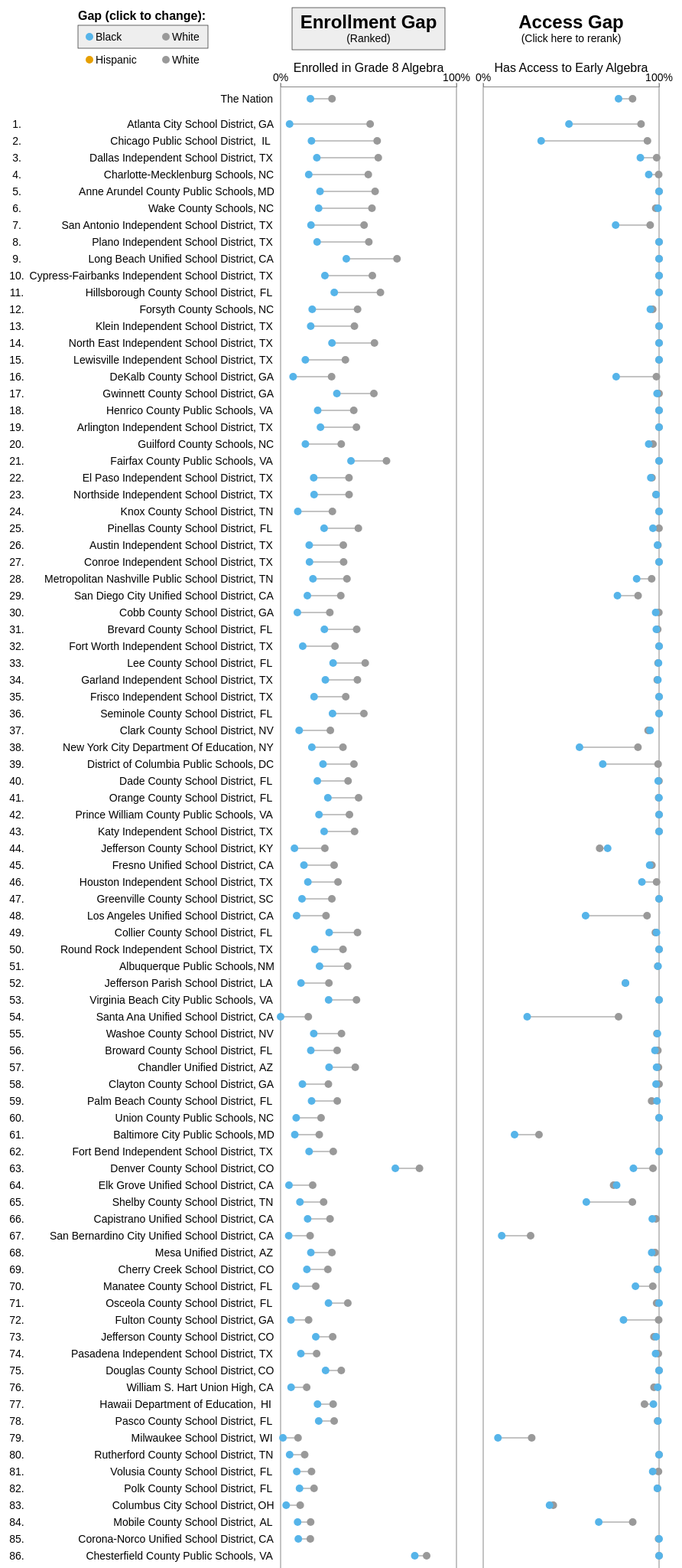
D3 v3 page, settled after 480 driven frames (8 s of simulated time); the page loaded 1 data file(s).


// ── top25.js

//positioning settings
var width = 880+125;
var vertSpace = 22;
var height = 101.5*vertSpace+5;
var pad = { left: 10, right: 0, top: 110, bottom: 10 };
var xName = 20;

var xMajor = 520;
var xResearch = 640;
var xExp = 260;
var xImp = 380;


var rectW = 80;
var rectH = 35;
var yHeader = 20;
var ySubHead = 40;

var panelW = 230;

//define scales
var xScale = d3.scale.linear().domain([0,1]).range([0, panelW]); 

var padGraph1 = 350;
var padGraph2 = 615;

//create container elements
var svg = d3.select(".top25").append("svg")
            .attr("width", width + pad.left + pad.right)
            .attr("height", height + pad.top + pad.bottom);


//create header (background) tiles
var tileW = 200;
var headerTiles = svg.append("g").attr("class", "headerTile").attr("transform", "translate(" + pad.left + ",2)");
var activeTile = headerTiles.append("rect").attr({x: padGraph1+panelW/2-tileW/2, y: 0, height: 55, width: tileW, fill: "#eee", class: "enroll"}).on("click", rankEnroll);
headerTiles.append("rect").attr({x: padGraph2+panelW/2-tileW/2, y: 0, width: tileW, height: 55, fill: "#eee", class: "access"}).on("click", rankAccess);
headerTiles.selectAll("rect").style("cursor", "pointer").attr("stroke", "#333").attr("stroke-width", ".75").attr("opacity",0);
activeTile.style("fill", "#eee");
rankEnroll();

//create header text
var header = svg.append("g").attr("class", "header").attr("transform", "translate(" + pad.left + "," + yHeader + ")");
header.append("text").text("Enrollment Gap").attr("x", padGraph1+panelW/2).on("click", rankEnroll);
header.append("text").text("Access Gap").attr("x", padGraph2+panelW/2).on("click", rankAccess);


//add text about ranking and re-ranking
var enrollRankText = header.append("text").text("(Ranked)").attr("x", padGraph1+panelW/2).attr("y", 22).attr("class", "rerankText").on("click", rankEnroll);
var accessRankText = header.append("text").text("(Click here to rerank)").attr("x", padGraph2+panelW/2).attr("y", 22).attr("class", "rerankText").on("click", rankAccess);

//use pointer cursor to suggest clickability
header.selectAll("text").style("cursor", "pointer");

//event handlers for resorting the rows
function rankEnroll() {

  //update the active tile
  activeTile.style("opacity", "0");
  activeTile = d3.select(".headerTile .enroll");
  activeTile.style("opacity", "1");

  //update the rank text at top
  if (enrollRankText) enrollRankText.text("(Ranked)");
  if (accessRankText) accessRankText.text("(Click here to rerank)");

  //figure out new ranking based on the active minority group
  var newRank;
  if (activeM === "BL") newRank = "WB_diff_rank";
  if (activeM === "HI") newRank = "WH_diff_rank";

  //update the ranks
  d3.selectAll("g.row")
    .transition().duration(1500)
    .attr("transform", function(d) { return "translate(0," + vertSpace*(+d[newRank] + 0.5 + 0.5*(+d.rank!==0)) + ")"; });

  //once this code is run, the lines & dots have stopped transitioning
  transitioning = false;
}
function rankAccess() {

  //update the active tile
  activeTile.style("opacity", 0);
  activeTile = d3.select(".headerTile .access");
  activeTile.style("opacity", 1);

  //update the rank text at top
  if (accessRankText) accessRankText.text("(Ranked)");
  if (enrollRankText) enrollRankText.text("(Click here to rerank)");

  //figure out new ranking based on the active minority group
  var newRank;
  if (activeM === "BL") newRank = "WB_access_rank";
  if (activeM === "HI") newRank = "WH_access_rank";

  //update the ranks
  d3.selectAll("g.row")
    .transition().duration(1500)
    .attr("transform", function(d) { return "translate(0," + vertSpace*(+d[newRank] + 0.5 + 0.5*(+d.rank!==0)) + ")"; });

  //once this code is run, the lines & dots have stopped transitioning
  transitioning = false;
}


//updates the rank based on the active tile selection
function updateRank() {
	if (activeTile.attr("class") === "access") rankAccess();
	if (activeTile.attr("class") === "enroll") rankEnroll();
}


//event handler for changing gap
var activeM = "BL";
var transitioning = false;
function WB_gap() {
	activeM = "BL";
	transitioning = true;
	d3.select(".legend rect.WB").attr("opacity", 1);
	d3.select(".legend rect.WH").attr("opacity", 0);

	//change the dot text (a mess I know - might clean up later)
	g.selectAll(".highlightText.mGrp.enroll").transition().duration(800)
		.attr("x", function(d) { return padGraph1 + textPlace(d.WH08_alg_p, d.BL08_alg_p)[1]; })
		.text(function(d) { return Math.round(d.BL08_alg_p*100) });
	g.selectAll(".highlightText.White.enroll").transition().duration(800)
		.attr("x", function(d) { return padGraph1 + textPlace(d.WH08_alg_p, d.BL08_alg_p)[0]; })
		.text(function(d) { return Math.round(d.WH08_alg_p*100) });
	g.selectAll(".highlightText.mGrp.access").transition().duration(800)
		.attr("x", function(d) { return padGraph2 + textPlace(d.WH08_access_p, d.BL08_access_p)[1]; })
		.text(function(d) { return Math.round(d.BL08_access_p*100) });
	g.selectAll(".highlightText.White.access").transition().duration(800)
		.attr("x", function(d) { return padGraph2 + textPlace(d.WH08_access_p, d.BL08_access_p)[0]; })
		.text(function(d) { return Math.round(d.WH08_access_p*100) });

	//change the dots
	g.selectAll("circle.mGrp.enroll").transition().duration(800)
		.attr("cx", function(d) { return padGraph1 + xScale(d.BL08_alg_p); })
		.style("fill", BL_color);
	g.selectAll("circle.mGrp.access").transition().duration(800)
		.attr("cx", function(d) { return padGraph2 + xScale(d.BL08_access_p); })
		.style("fill", BL_color);

	//change the lines
	g.selectAll(".row line.enroll").transition().duration(800)
		.attr("x1", function(d) { return padGraph1 + xScale(d.BL08_alg_p); })
	g.selectAll(".row line.access").transition().duration(800)
		.attr("x1", function(d) { return padGraph2 + xScale(d.BL08_access_p); })
		.each("end", updateRank)
}
function WH_gap() {
	activeM = "HI";
	transitioning = true;
	d3.select(".legend rect.WB").attr("opacity", 0);
	d3.select(".legend rect.WH").attr("opacity", 1);

	//change the dot text (a mess I know - might clean up later)
	g.selectAll(".highlightText.mGrp.enroll").transition().duration(800)
		.attr("x", function(d) { return padGraph1 + textPlace(d.WH08_alg_p, d.HI08_alg_p)[1]; })
		.text(function(d) { return Math.round(d.HI08_alg_p*100) });
	g.selectAll(".highlightText.White.enroll").transition().duration(800)
		.attr("x", function(d) { return padGraph1 + textPlace(d.WH08_alg_p, d.HI08_alg_p)[0]; })
		.text(function(d) { return Math.round(d.WH08_alg_p*100) });
	g.selectAll(".highlightText.mGrp.access").transition().duration(800)
		.attr("x", function(d) { return padGraph2 + textPlace(d.WH08_access_p, d.HI08_access_p)[1]; })
		.text(function(d) { return Math.round(d.HI08_access_p*100) });
	g.selectAll(".highlightText.White.access").transition().duration(800)
		.attr("x", function(d) { return padGraph2 + textPlace(d.WH08_access_p, d.HI08_access_p)[0]; })
		.text(function(d) { return Math.round(d.WH08_access_p*100) });

	//change the dots
	g.selectAll("circle.mGrp.enroll").transition().duration(800)
		.attr("cx", function(d) { return padGraph1 + xScale(d.HI08_alg_p); })
		.style("fill", HI_color);
	g.selectAll("circle.mGrp.access").transition().duration(800)
		.attr("cx", function(d) { return padGraph2 + xScale(d.HI08_access_p); })
		.style("fill", HI_color);

	//change the lines
	g.selectAll(".row line.enroll").transition().duration(800)
		.attr("x1", function(d) { return padGraph1 + xScale(d.HI08_alg_p); })
	g.selectAll(".row line.access").transition().duration(800)
		.attr("x1", function(d) { return padGraph2 + xScale(d.HI08_access_p); })
		.each("end", updateRank)
}


//helper function that takes a pair of values and determines the pixel values 
//for where they should be placed. If two values are too close (e.g., less than
//8 pp apart), then the text for val1 is displayed to the side of the dots rather than on
//top of each other
var smallGap = .065;
function textPlace(val1, val2) {

	//get initial positions
	var smallGapOffset = 17;
	var pos1 = xScale(val1);
	var pos2 = xScale(val2);

	//simply return those positions if a large gap
	if (Math.abs(val2 - val1) >= smallGap) return [pos1, pos2];

	//if val1 rounds to 100, add to the smallGapOffset to account for the extra character
	if (Math.round(val1*100) === 100) smallGapOffset = 22

	//otherwise offset based on the smaller vs. larger value
	if (val2 > val1) return [Math.max(-10,pos1 - smallGapOffset), pos2];
	return [pos1 + smallGapOffset, pos2];

}


//event handler for highlighting a district
function highlightDistrict() {

	//change the rectangle opacity and circle radius
	var grp = d3.select(this.parentNode);
	grp.select("rect").attr("fill-opacity", 0.1);
	if (!transitioning) grp.selectAll("circle").transition().duration(150).attr("r", 10);
	if (!transitioning) grp.selectAll("line").transition().duration(150).style("stroke-width", 2);

	//make data point text visible
	grp.selectAll("text.highlightText").style("opacity", 1);

	//add text about the size of the groups
	var d = grp.datum();
	//console.log(d.BL08)
	if (activeM === "BL") var mText = d3.format(",")(d.BL08) + " Black students";
	if (activeM === "HI") var mText = d3.format(",")(d.HI08) + " Hisp. students";
	var wText = d3.format(",")(d.WH08) + " White students"
	mSize.attr("transform", grp.attr("transform")).text(mText);
	wSize.attr("transform", grp.attr("transform")).text(wText);
}
function unhighlightDistrict() {
	var grp = d3.select(this.parentNode);
	mSize.text("");
	wSize.text("");
	if (activeDistrict) if (grp.data()[0].id === activeDistrict.data()[0].id) return; 
	grp.select("rect").attr("fill-opacity", 0);
	if (!transitioning) grp.selectAll("circle").transition().duration(150).attr("r", 5);
	if (!transitioning) grp.selectAll("line").transition().duration(150).style("stroke-width", 1);
	grp.selectAll("text.highlightText").style("opacity", 0);
}

//helper function if someone clicks on a district rather than just hovers over it
var activeDistrict = null;
function clickDistrict() {

	//get the parent SVG group
	var grp = d3.select(this.parentNode)

	//if a second click on the same district, reset
	if (activeDistrict) if (grp.data()[0].id === activeDistrict.data()[0].id) {
		activeDistrict = null; 
		return;
	}

	//otherwise update the active district
	var oldDistrict = activeDistrict;
	activeDistrict = grp;

	//if a different district had been previously clicked, unhighlight it
	if (oldDistrict) if (grp.data()[0].id !== oldDistrict.data()[0].id) {
		oldDistrict.select("text").each(unhighlightDistrict);
	}	
}

//create header line and content SVG group
//svg.append("line").attr({ x1: 0, x2: width, y1: 2, y2: 2}).style({"stroke-width": 2, stroke: "#222"});
//svg.append("line").attr({ x1: 0, x2: width, y1: pad.top-5, y2: pad.top-5}).style({"stroke-width": 2, stroke: "#222"});
var g = svg.append("g").attr("transform", "translate(" + pad.left + ", " + pad.top + ")");


//add axis border lines
g.append("line").attr({ x1: padGraph1, x2: padGraph1, y1: -10, y2: height}).attr("class", "axisBorder");
g.append("line").attr({ x1: padGraph1+panelW, x2: padGraph1+panelW, y1: -10, y2: height}).attr("class", "axisBorder");
g.append("line").attr({ x1: padGraph2, x2: padGraph2, y1: -10, y2: height}).attr("class", "axisBorder");
g.append("line").attr({ x1: padGraph2+panelW, x2: padGraph2+panelW, y1: -10, y2: height}).attr("class", "axisBorder");


//Create the axis
var xAxis = d3.svg.axis()
			  .scale(xScale)
			  .tickValues([0,1])
			  .outerTickSize(4)
			  .innerTickSize(4)
			  .tickPadding(8)
			  .orient("top")
			  .tickFormat(d3.format("%"));

//add the x axis to the SVG
g.append("g").attr("transform", "translate(" + padGraph1 + ",-5)")
             .attr("class", "axis")
             .call(xAxis);
g.append("g").attr("transform", "translate(" + padGraph2 + ",-5)")
             .attr("class", "axis")
             .call(xAxis);


//add axis titles
g.append("text").attr("x", padGraph1 + panelW/2).attr("y", -30).text("Enrolled in Grade 8 Algebra")
g.append("text").attr("x", padGraph2 + panelW/2).attr("y", -30).text("Has Access to Early Algebra")

//add a legend
var xLegendGap = 100
var BL_color = "#56B4E9";
var WH_color = "#999999";
var HI_color = "#E69F00";
var legend = g.append("g").attr("class", "legend").attr("transform", "translate(100,-70)");
legend.append("rect").attr({x: -15, y: -15, width: xLegendGap+70, height: 30, fill: "#eee", opacity:1}).attr("stroke", "#333").attr("stroke-width", ".75").attr("class", "WB").on("click", WB_gap);
legend.append("circle").attr("cx", 0).attr("cy", 0).attr("r", 5).style("fill", "#56B4E9").on("click", WB_gap);
legend.append("circle").attr("cx", xLegendGap).attr("cy", 0).attr("r", 5).style("fill", "#999999").on("click", WB_gap);
legend.append("text").text("Black").attr("x", 8).on("click", WB_gap);
legend.append("text").text("White").attr("x", xLegendGap+8).on("click", WB_gap);

var yLegendGap = 30;
legend.append("rect").attr({x: -15, y: -15+yLegendGap, width: xLegendGap+70, height: 30, fill: "#eee",opacity:0}).attr("stroke", "#333").attr("stroke-width", ".75").attr("class", "WH").on("click", WH_gap);
legend.append("circle").attr("cx", 0).attr("cy", yLegendGap).attr("r", 5).style("fill", "#E69F00").on("click", WH_gap);
legend.append("circle").attr("cx", xLegendGap).attr("cy", yLegendGap).attr("r", 5).style("fill", "#999999").on("click", WH_gap);
legend.append("text").text("Hispanic").attr("x", 8).attr("y", yLegendGap).on("click", WH_gap);
legend.append("text").text("White").attr("x", xLegendGap+8).attr("y", yLegendGap).on("click", WH_gap);

//add a mouse cursor for legend elements
legend.selectAll("text").style("cursor", "pointer");
legend.selectAll("circle").style("cursor", "pointer");
legend.selectAll("rect").style("cursor", "pointer");

//add legend title
legend.append("text").text("Gap (click to change):").attr("x", -15).attr("y", -28).attr("class", "title");


//add text indicating numbers of students
var mSize = g.append("text").attr("x", padGraph2 + panelW + 35).attr("y", vertSpace*(-.3)).style("font-size", 11).style("text-anchor", "start");
var wSize = g.append("text").attr("x", padGraph2 + panelW + 35).attr("y", vertSpace*(0.3)).style("font-size", 11).style("text-anchor", "start");


//load data...
d3.csv("table_top100.csv", function(data) {

  ///////////////////////////////
  //  FIXED POSITION ELEMENTS  //
  ///////////////////////////////

  //add lines in between
  /*g.selectAll("line.sep").data(data).enter().append("line")
    .attr({ x1: -pad.left, x2: width-pad.left, class: "sep"})
    .attr("y1", function(d) { return vertSpace*d.rank; })
    .attr("y2", function(d) { return vertSpace*d.rank; })
    .style({"stroke-width": 0.5, stroke: "#888"});*/

  //add line separating the nation
  /*g.append("line")
   .attr("x1", padGraph1)
   .attr("x2", padGraph1 + panelW)
   .attr("y1", vertSpace)
   .attr("y2", vertSpace)
   .style({"stroke-width": 1, stroke: "#888"});
  
  g.append("line")
   .attr("x1", padGraph2)
   .attr("x2", padGraph2 + panelW)
   .attr("y1", vertSpace)
   .attr("y2", vertSpace)
   .style({"stroke-width": 1, stroke: "#888"});*/

  //ranking text
  g.selectAll("text.rank").data(data).enter().append("text")
    .attr("class", "rank")
    .text(function(d) { if (d.rank!=="0") return d.rank + "."; })
    .attr("y", function(d) { return vertSpace*(+d.rank + 0.5 + 0.5*(+d.rank!==0)); })
    .attr("x", 5)
    .style("font-size",14);

  /////////////////////////////////
  //  DYNAMIC POSITION ELEMENTS  //
  /////////////////////////////////

  //add grouping elements
  var rows = g.selectAll(".rows")
              .data(data).enter()
              .append("g")
              .attr("class", "row")
              .attr("transform", function(d) { 
                return "translate(0," + vertSpace*(+d.rank + 0.5 + 0.5*(+d.rank!==0)) + ")"; 
              });

  //for each district...
  rows.each(function(d) {

    //get a D3 selection of the g SVG element
    var row = d3.select(this);

    //add hover rectangle
    row.append("rect")
       .attr({
       	x: -pad.left, y: -vertSpace/2, 
       	width: pad.left + padGraph2+panelW, 
       	height: vertSpace, 
       	fill: "black", "fill-opacity": 0
       })

    //district name (separately position statename and the first row)
    if (+d.rank === 0) row.append("text").attr("class", "name").text(d.name).attr("x", padGraph1-10);
    if (+d.rank !== 0) {
   		row.append("text").attr("class", "name")
      		.text(d.name.slice(0,-2))
      		.attr("x", padGraph1-32);
    	row.append("text").attr("class", "name")
      		.text(d.name.slice(-2))
      		.attr("x", padGraph1-19)
      		.style("text-anchor", "middle");
    }

    /*row.append("text").attr("class", "name")
      .text(function(d) { return (d.rank == 0) ? "" : d.name.slice(0,-2); })
      .attr("x", padGraph1-12);*/


    //line - graph 1
    row.append("line")
      .attr("x1", function(d) { return padGraph1 + xScale(d.BL08_alg_p); })
      .attr("x2", function(d) { return padGraph1 + xScale(d.WH08_alg_p); })
      .attr("y1", 0)
      .attr("y2", 0)
      .attr("class","enroll")
      .style({"stroke-width": 1, stroke: "#888"});

    //circle 1 - graph 1
    row.append("circle")
      .attr("cx", function(d) { return padGraph1 + xScale(d.WH08_alg_p); })
      .attr("cy", 0)
      .attr("r", 5)
      .style("fill", "#999999");

    //circle 2 - graph 1
    row.append("circle")
      .attr("cx", function(d) { return padGraph1 + xScale(d.BL08_alg_p); })
      .attr("cy", 0)
      .attr("r", 5)
      .attr("class","mGrp enroll")
      .style("fill", "#56B4E9");


    //get text positions - graph 1
    var textGraph1 = textPlace(d.WH08_alg_p, d.BL08_alg_p);

    //text 1 - graph 1 (invisible for now)
    row.append("text").attr("class", "White enroll highlightText")
		.attr("x", function(d) { return textGraph1[0] + padGraph1; })
		.text(function(d) { return Math.round(d.WH08_alg_p*100) })
		.style("opacity", 0);

    //text 2 - graph 1 (invisible for now)
    row.append("text").attr("class", "mGrp enroll highlightText")
		.attr("x", function(d) { return textGraph1[1] + padGraph1; })
		.text(function(d) { return Math.round(d.BL08_alg_p*100) })
		.style("opacity", 0);

    //line - graph 2
    row.append("line")
      .attr("x1", function(d) { return padGraph2 + xScale(d.BL08_access_p); })
      .attr("x2", function(d) { return padGraph2 + xScale(d.WH08_access_p); })
      .attr("y1", 0)
      .attr("y2", 0)
      .attr("class","access")
      .style({"stroke-width": 1, stroke: "#888"});

    //circle 1 - graph 2
    row.append("circle")
      .attr("cx", function(d) { return padGraph2 + xScale(d.WH08_access_p); })
      .attr("cy", 0)
      .attr("r", 5)
      .style("fill", "#999999");

    //circle 2 - graph 2
    row.append("circle")
      .attr("cx", function(d) { return padGraph2 + xScale(d.BL08_access_p); })
      .attr("cy", 0)
      .attr("r", 5)
      .attr("class","mGrp access")
      .style("fill", "#56B4E9");

    //get text positions - graph 2
    var textGraph2 = textPlace(d.WH08_access_p, d.BL08_access_p);

    //text 1 - graph 2 (invisible for now)
    row.append("text").attr("class", "White access highlightText")
		.attr("x", function(d) { return textGraph2[0] + padGraph2; })
		.text(function(d) { return Math.round(d.WH08_access_p*100) })
		.style("opacity", 0);

    //text 2 - graph 2 (invisible for now)
    row.append("text").attr("class", "mGrp access highlightText")
		.attr("x", function(d) { return textGraph2[1] + padGraph2; })
		.text(function(d) { return Math.round(d.BL08_access_p*100) })
		.style("opacity", 0);

    //add event handlers to all child elements for highlighting rows
    row.selectAll("*")
    	.on("mouseover", highlightDistrict)
    	.on("mouseout", unhighlightDistrict)
    	.on("click", clickDistrict);

  });

});


### data: table_top100.csv
id, name, HI08, BL08, WH08, HI08_alg_p, HI08_access_p, BL08_alg_p, BL08_access_p, WH08_alg_p, WH08_access_p, WB_diff, WH_diff, WB_access, WH_access, WB_diff_rank, WB_access_rank, WH_diff_rank, WH_access_rank, rank
0, The Nation, 850050, 501148, 1690877, 0.1811, 0.7773, 0.1697, 0.7696, 0.2923, 0.8492, 0.1226, 0.1113, 0.07969, 0.07198, 0, 0, 0, 0, 0
1300120, Atlanta City School District, GA, 238, 2783, 381, 0.06303, 0.7689, 0.05102, 0.4876, 0.5092, 0.8976, 0.4582, 0.4462, 0.41, 0.1287, 1, 3, 1, 11, 1
1709930, Chicago Public School District, IL, 12560, 9941, 2329, 0.2466, 0.6872, 0.1756, 0.3295, 0.5492, 0.9339, 0.3735, 0.3026, 0.6043, 0.2467, 2, 1, 3, 5, 2
4816230, Dallas Independent School District, TX, 7865, 2606, 441, 0.239, 0.9639, 0.2061, 0.8937, 0.5556, 0.9864, 0.3495, 0.3165, 0.09269, 0.0225, 3, 19, 2, 30, 3
3702970, Charlotte-Mecklenburg Schools, NC, 2354, 4581, 3599, 0.2014, 0.9877, 0.16, 0.9413, 0.4987, 0.9978, 0.3387, 0.2974, 0.0565, 0.0101, 4, 22, 4, 37, 4
2400060, Anne Arundel County Public Schools, MD, 589, 1164, 3075, 0.292, 1, 0.2242, 1, 0.5376, 1, 0.3133, 0.2455, 0, 0, 5, 47, 9, 49, 5
3704720, Wake County Schools, NC, 2002, 2949, 6345, 0.2313, 0.9945, 0.2163, 0.9942, 0.5195, 0.9811, 0.3031, 0.2882, -0.01315, -0.01342, 6, 92, 5, 93, 6
4838730, San Antonio Independent School District,…, 3307, 243, 99, 0.2591, 0.961, 0.1728, 0.7531, 0.4747, 0.9495, 0.3019, 0.2156, 0.1964, -0.0115, 7, 10, 14, 92, 7
4835100, Plano Independent School District, TX, 903, 520, 1750, 0.2248, 1, 0.2077, 1, 0.5017, 1, 0.294, 0.2769, 0, 0, 8, 48, 6, 47, 8
622500, Long Beach Unified School District, CA, 3105, 859, 840, 0.4225, 1, 0.3737, 1, 0.6619, 1, 0.2882, 0.2394, 0, 0, 9, 49, 11, 51, 9
4816110, Cypress-Fairbanks Independent School Dis…, 3826, 1556, 2378, 0.2773, 1, 0.2519, 1, 0.5219, 1, 0.2699, 0.2446, 0, 0, 10, 50, 10, 50, 10
1200870, Hillsborough County School District, FL, 5454, 3224, 5388, 0.364, 1, 0.3052, 1, 0.5677, 1, 0.2625, 0.2038, 0, 0, 11, 51, 17, 53, 11
3701500, Forsyth County Schools, NC, 1018, 1235, 1720, 0.1807, 0.9656, 0.1798, 0.9506, 0.4378, 0.964, 0.258, 0.257, 0.01335, -0.001665, 12, 35, 8, 80, 12
4825740, Klein Independent School District, TX, 1461, 543, 1346, 0.2444, 1, 0.1713, 1, 0.4198, 1, 0.2485, 0.1754, 0, 0, 13, 52, 25, 56, 13
4832940, North East Independent School District, …, 3079, 397, 1486, 0.3391, 1, 0.2922, 1, 0.5336, 1, 0.2415, 0.1946, 0, 0, 14, 53, 20, 54, 14
4827300, Lewisville Independent School District, …, 1129, 419, 2082, 0.1887, 1, 0.1408, 1, 0.3684, 1, 0.2276, 0.1797, 0, 0, 15, 54, 23, 55, 15
1301740, DeKalb County School District, GA, 1139, 4586, 731, 0.0676, 0.8894, 0.07109, 0.756, 0.29, 0.985, 0.2189, 0.2224, 0.229, 0.09558, 16, 8, 13, 17, 16
1302550, Gwinnett County School District, GA, 3889, 4519, 3635, 0.3654, 0.9964, 0.32, 0.9887, 0.5304, 1, 0.2104, 0.165, 0.01129, 0.0036, 17, 37, 29, 40, 17
5101890, Henrico County Public Schools, VA, 266, 1479, 1613, 0.2406, 1, 0.211, 1, 0.416, 1, 0.205, 0.1754, 0, 0, 18, 55, 26, 57, 18
4808700, Arlington Independent School District, T…, 1950, 1173, 1039, 0.2933, 1, 0.2268, 1, 0.4312, 1, 0.2044, 0.1379, 0, 0, 19, 56, 42, 60, 19
3701920, Guilford County Schools, NC, 717, 2262, 2053, 0.198, 0.9289, 0.141, 0.9412, 0.3449, 0.9654, 0.2038, 0.1468, 0.02421, 0.03655, 20, 27, 36, 25, 20
5101260, Fairfax County Public Schools, VA, 3078, 1424, 5529, 0.3272, 1, 0.4003, 1, 0.6021, 1, 0.2018, 0.2749, 0, 0, 21, 57, 7, 48, 21
4818300, El Paso Independent School District, TX, 3752, 170, 396, 0.2052, 0.9419, 0.1882, 0.9529, 0.3889, 0.9596, 0.2007, 0.1837, 0.006655, 0.0177, 22, 42, 22, 32, 22
4833120, Northside Independent School District, T…, 5588, 546, 1441, 0.2128, 0.9837, 0.1905, 0.9835, 0.3893, 0.9827, 0.1988, 0.1765, -0.0008655, -0.001064, 23, 78, 24, 79, 23
4702220, Knox County School District, TN, 309, 593, 3279, 0.1327, 1, 0.09781, 1, 0.2946, 1, 0.1968, 0.1619, 0, 0, 24, 58, 30, 58, 24
1201560, Pinellas County School District, FL, 1113, 1176, 4126, 0.3576, 1, 0.2474, 0.9651, 0.4421, 0.9998, 0.1946, 0.08448, 0.03462, -0.0002424, 25, 25, 75, 77, 25
4808940, Austin Independent School District, TX, 3472, 461, 1503, 0.2172, 0.9703, 0.1627, 0.9913, 0.3566, 0.9933, 0.1939, 0.1395, 0.002023, 0.02301, 26, 45, 40, 29, 26
4815000, Conroe Independent School District, TX, 1612, 292, 2283, 0.2091, 1, 0.1644, 1, 0.3583, 1, 0.1939, 0.1492, 0, 0, 27, 59, 34, 59, 27
4703180, Metropolitan Nashville Public School Dis…, 1116, 2387, 1614, 0.2446, 0.853, 0.1839, 0.8726, 0.3773, 0.9579, 0.1934, 0.1327, 0.08523, 0.1048, 28, 20, 49, 12, 28
634320, San Diego City Unified School District, …, 4516, 828, 1986, 0.1089, 0.7259, 0.1522, 0.7633, 0.3424, 0.8807, 0.1902, 0.2335, 0.1174, 0.1548, 29, 15, 12, 9, 29
1301290, Cobb County School District, GA, 1699, 2766, 3350, 0.08299, 0.9959, 0.09544, 0.9808, .28, 0.9988, 0.1846, 0.197, 0.01797, 0.002926, 30, 31, 18, 43, 30
1200150, Brevard County School District, FL, 761, 779, 3253, 0.3443, 0.9947, 0.249, 0.9846, 0.4328, 0.9923, 0.1838, 0.08855, 0.007719, -0.002429, 31, 41, 72, 81, 31
4819700, Fort Worth Independent School District, …, 3761, 1320, 663, 0.1994, 1, 0.1258, 1, 0.3092, 1, 0.1834, 0.1098, 0, 0, 32, 60, 63, 68, 32
1201080, Lee County School District, FL, 2404, 958, 2980, 0.3457, 0.9917, 0.2985, 0.9969, 0.4812, 0.9943, 0.1827, 0.1355, -0.002573, 0.002615, 33, 82, 44, 44, 33
4820340, Garland Independent School District, TX, 2302, 868, 870, 0.2941, 0.9865, 0.2546, 0.9931, 0.4368, 0.9897, 0.1822, 0.1427, -0.003432, 0.003122, 34, 85, 38, 41, 34
4820010, Frisco Independent School District, TX, 581, 436, 2141, 0.2375, 1, 0.1904, 1, 0.3704, 1, 0.18, 0.1329, 0, 0, 35, 61, 48, 62, 35
1201710, Seminole County School District, FL, 1038, 701, 2641, 0.3497, 1, 0.2953, 1, 0.4737, 1, 0.1784, 0.124, 0, 0, 36, 62, 54, 64, 36
3200060, Clark County School District, NV, 11619, 3457, 6859, 0.1487, 0.9419, 0.1056, 0.9488, 0.283, 0.9379, 0.1774, 0.1343, -0.01091, -0.004014, 37, 89, 47, 85, 37
3620580, New York City Department Of Education, N…, 28650, 19048, 10459, 0.1492, 0.6037, 0.1778, 0.5475, 0.3547, 0.88, 0.177, 0.2055, 0.3325, 0.2763, 38, 5, 16, 3, 38
… [head cut at 6 KiB]